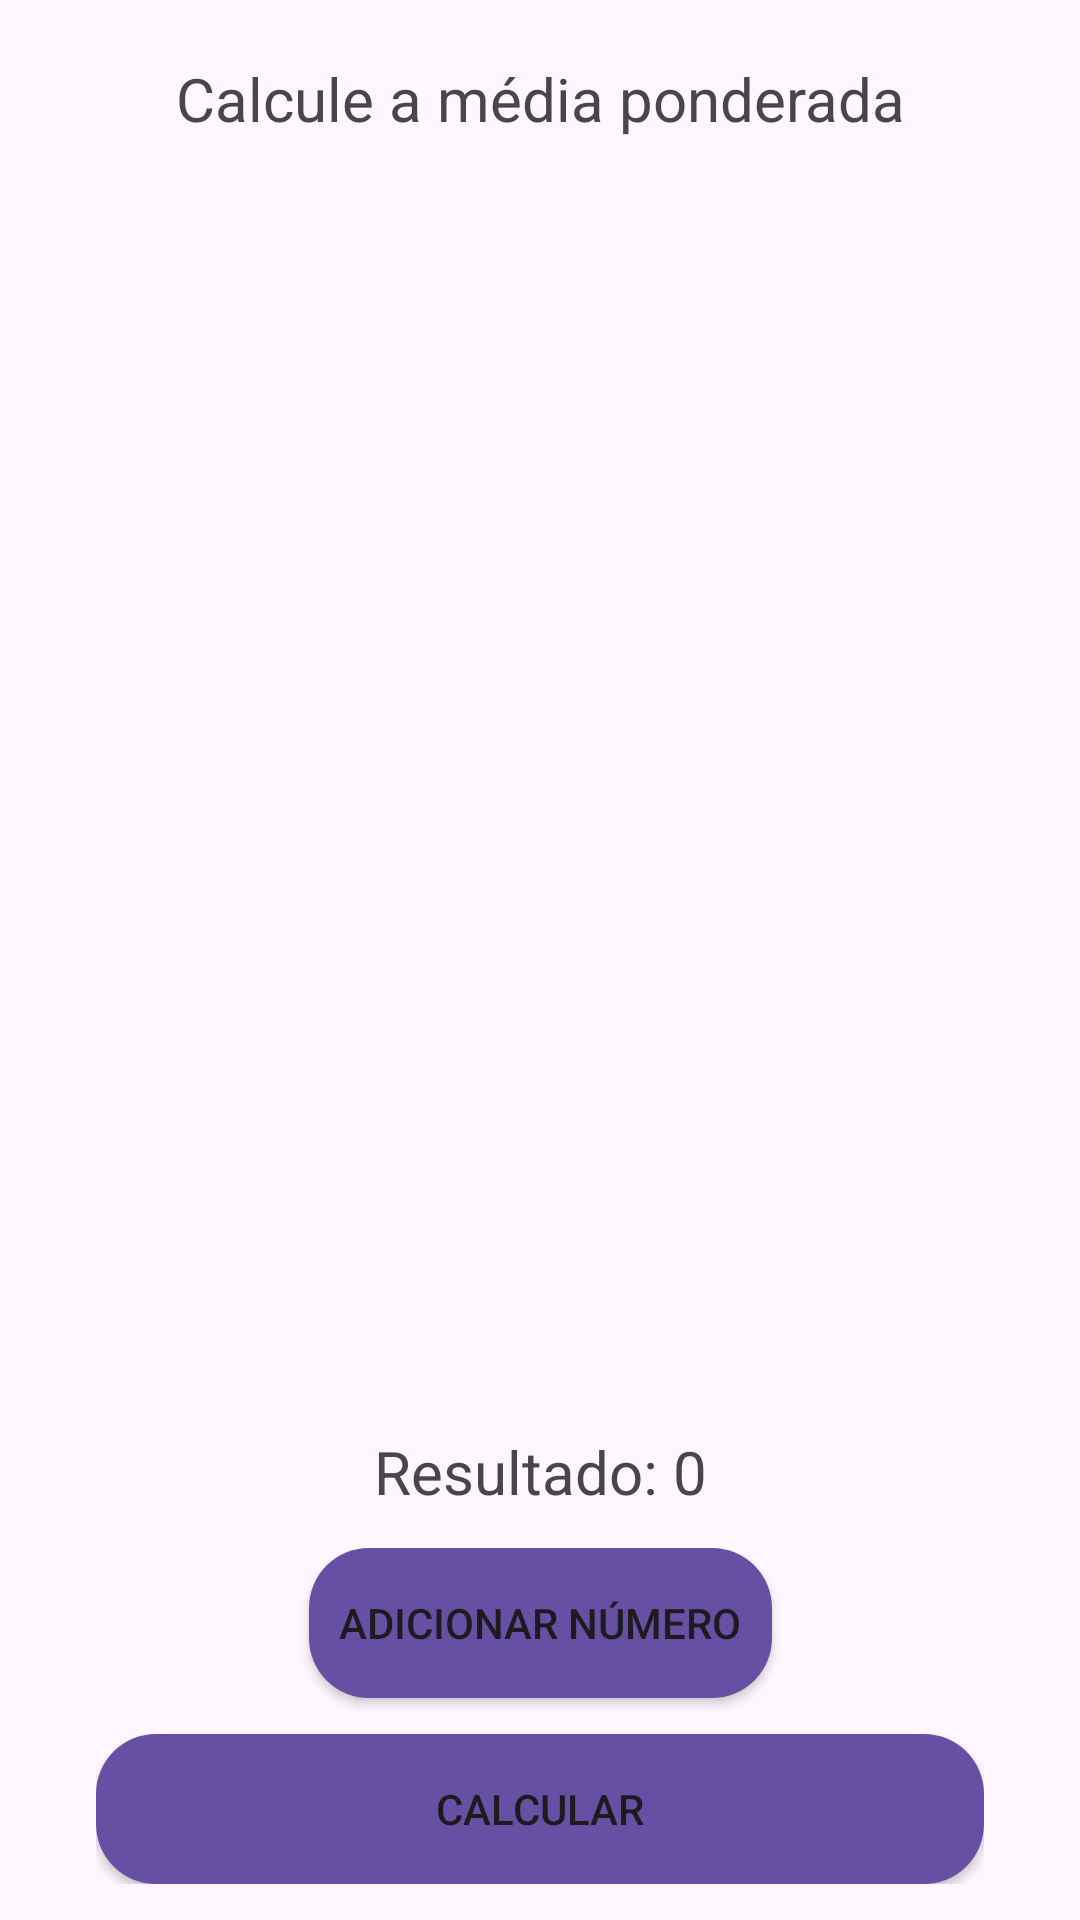

The Android layout XML behind this screen, and the referenced resources:
<!-- AndroidManifest.xml: application theme Theme.MediaPonderada -->
<!-- res/layout/activity_main.xml -->
<?xml version="1.0" encoding="utf-8"?>
<androidx.constraintlayout.widget.ConstraintLayout xmlns:android="http://schemas.android.com/apk/res/android"
    xmlns:app="http://schemas.android.com/apk/res-auto"
    xmlns:tools="http://schemas.android.com/tools"
    android:id="@+id/mainLayout"
    android:layout_width="match_parent"
    android:layout_height="match_parent"
    android:orientation="vertical"
    tools:context=".MainActivity"
    android:forceDarkAllowed="false"
    tools:targetApi="q">

    <TextView
        android:id="@+id/titulo"
        android:layout_width="match_parent"
        android:layout_height="50dp"
        android:layout_marginLeft="50dp"
        android:layout_marginTop="8dp"
        android:layout_marginRight="50dp"
        app:layout_constraintTop_toTopOf="@id/mainLayout"
        android:gravity="center"
        android:text="Calcule a média ponderada"
        android:textSize="20dp" />

    <TextView
        android:layout_width="wrap_content"
        android:layout_height="wrap_content"
        android:gravity="center"
        android:text="By: Ivan.ppf"
        android:layout_marginStart="5dp"
        android:textColor="#50FFFFFF"
        app:layout_constraintStart_toStartOf="@id/mainLayout"
        app:layout_constraintTop_toTopOf="@id/mainLayout" />

    <ScrollView
        android:layout_height="0dp"
        android:layout_width="match_parent"
        app:layout_constraintTop_toBottomOf="@id/titulo"
        app:layout_constraintBottom_toTopOf="@id/resultado">

        <LinearLayout
            android:id="@+id/campos"
            android:gravity="top"
            android:orientation="vertical"
            android:layout_width="match_parent"
            android:layout_height="match_parent">
        </LinearLayout>

    </ScrollView>

    <TextView
        android:id="@+id/resultado"
        android:layout_width="match_parent"
        android:layout_height="wrap_content"
        android:layout_marginTop="8dp"
        android:layout_marginBottom="12dp"
        android:layout_marginLeft="32dp"
        android:layout_marginRight="32dp"
        app:layout_constraintBottom_toTopOf="@id/botoes"
        android:gravity="center"
        android:textSize="20dp"
        android:text="Resultado: 0"
        android:layout_above="@id/botoes">
    </TextView>

    <androidx.constraintlayout.widget.ConstraintLayout
        android:id="@+id/botoes"
        android:layout_width="match_parent"
        android:layout_height="wrap_content"
        android:layout_alignParentBottom="true"
        android:layout_marginLeft="32dp"
        android:layout_marginRight="32dp"
        android:layout_marginBottom="12dp"
        app:layout_constraintBottom_toBottomOf="@id/mainLayout">

        <androidx.appcompat.widget.AppCompatButton
            android:id="@+id/btn_adicionar"
            android:layout_width="wrap_content"
            android:layout_height="50dp"
            android:paddingStart="10dp"
            android:paddingEnd="10dp"
            android:layout_above="@id/btn_calcular"
            android:layout_marginBottom="12dp"
            android:background="@drawable/bg_btn"
            android:onClick="addComponent"
            android:text="Adicionar número"
            app:layout_constraintBottom_toTopOf="@id/btn_calcular"
            app:layout_constraintEnd_toEndOf="@id/botoes"
            app:layout_constraintStart_toStartOf="@id/botoes" />

        <androidx.appcompat.widget.AppCompatButton
            android:id="@+id/btn_calcular"
            android:layout_width="match_parent"
            android:layout_height="50dp"
            android:onClick="calcular"
            android:text="Calcular"
            android:background="@drawable/bg_btn"
            app:layout_constraintBottom_toBottomOf="@id/botoes"
            app:layout_constraintEnd_toEndOf="@id/botoes"
            app:layout_constraintStart_toStartOf="@id/botoes" />

    </androidx.constraintlayout.widget.ConstraintLayout>


</androidx.constraintlayout.widget.ConstraintLayout>
<!-- resources referenced by this layout -->
<resources>
  <!-- drawable bg_btn (drawable) -->
  <?xml version="1.0" encoding="utf-8"?>
  <shape xmlns:android="http://schemas.android.com/apk/res/android">
      <solid
          android:color="@color/lavender"
          />
      <corners
          android:radius="20dp"
          />
  </shape>
  <style name="Theme.MediaPonderada" parent="Base.Theme.MediaPonderada" />
  <color name="lavender">#FF6750A4</color>
  <style name="Base.Theme.MediaPonderada" parent="Theme.Material3.DayNight.NoActionBar">
          
          
      </style>
</resources>
